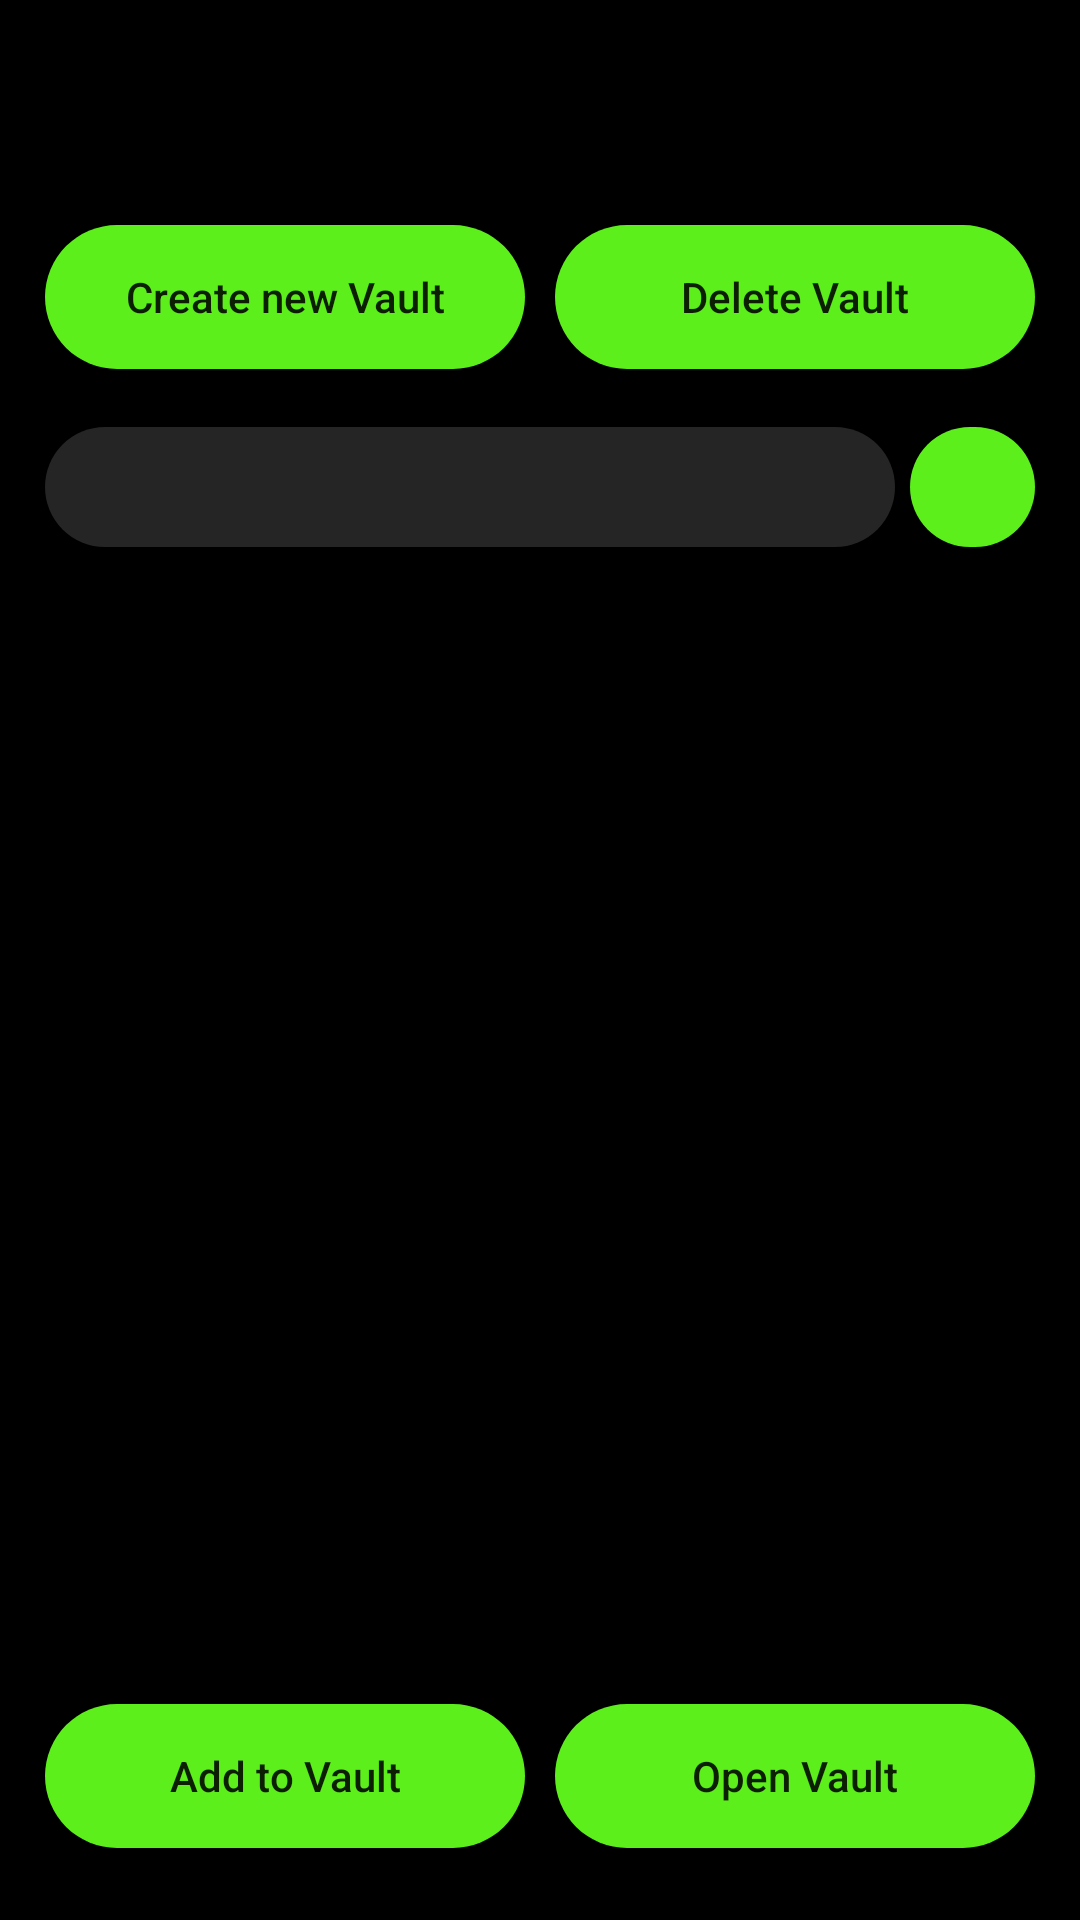

Reconstruct the res/layout file that produces this screen, plus the resources it refers to.
<!-- AndroidManifest.xml: application theme DarkGreenTheme -->
<!-- res/layout/fragment_vault.xml -->
<?xml version="1.0" encoding="utf-8"?>
<LinearLayout xmlns:android="http://schemas.android.com/apk/res/android"
    xmlns:app="http://schemas.android.com/apk/res-auto"
    xmlns:tools="http://schemas.android.com/tools"
    android:id="@+id/fragment_vault_layout"
    android:layout_width="match_parent"
    android:layout_height="match_parent"
    android:orientation="vertical"
    android:weightSum="6"
    android:paddingTop="?android:attr/actionBarSize"
    tools:context=".Key_Generator_Fragment">

    <LinearLayout
        android:layout_width="match_parent"
        android:layout_height="wrap_content"
        android:orientation="horizontal"
        android:layout_marginTop="10dp"
        android:layout_marginStart="15dp"
        android:layout_marginEnd="15dp"
        android:layout_weight="0.3"
        android:weightSum="2"
        android:gravity="center|center_vertical"
        android:background="@color/Black">

        <Button
            android:id="@+id/create_vault_button"
            android:layout_weight="1"
            android:layout_width="0dp"
            android:layout_height="48dp"
            android:layout_marginEnd="5dp"
            android:layout_marginBottom="5dp"
            android:background="@drawable/generate_pass_button_style"
            android:text="@string/create_vault"
            android:textAllCaps="false" />

        <Button
            android:id="@+id/delete_vault_button"
            android:layout_weight="1"
            android:layout_width="0dp"
            android:layout_height="48dp"
            android:layout_marginBottom="5dp"
            android:layout_marginStart="5dp"
            android:background="@drawable/generate_pass_button_style"
            android:text="@string/delete_vault"
            android:textAllCaps="false" />

    </LinearLayout>

    <androidx.constraintlayout.widget.ConstraintLayout
        android:layout_width="match_parent"
        android:layout_height="0dp"
        android:layout_weight="5.2">

        <androidx.coordinatorlayout.widget.CoordinatorLayout
            android:layout_width="match_parent"
            android:layout_height="wrap_content"
            android:fitsSystemWindows="true"
            app:layout_constraintBottom_toBottomOf="parent"
            app:layout_constraintStart_toStartOf="parent"
            app:layout_constraintTop_toTopOf="parent"
            tools:context=".ScrollBasedActivity">

            <com.google.android.material.appbar.AppBarLayout
                android:id="@+id/app_bar"
                android:background="?attr/backgroundColor"
                android:layout_width="match_parent"
                android:layout_height="wrap_content">

                <com.google.android.material.appbar.CollapsingToolbarLayout
                    android:id="@+id/toolbar_layout"
                    android:layout_width="match_parent"
                    android:layout_height="match_parent"
                    android:fitsSystemWindows="true"
                    app:contentScrim="?attr/backgroundColor"
                    app:layout_scrollFlags="scroll|enterAlways"
                    app:toolbarId="@+id/toolbar">

                    <LinearLayout
                        android:id="@+id/searchLinearLayout"
                        android:layout_width="match_parent"
                        android:layout_height="wrap_content"
                        android:background="@color/Black"
                        android:paddingBottom="10dp"
                        android:gravity="center|center_vertical"
                        android:orientation="horizontal"
                        android:layout_marginStart="15dp"
                        android:layout_marginEnd="15dp"
                        android:weightSum="2"
                        android:focusable="true"
                        android:focusableInTouchMode="true"
                        android:clickable="true"
                        app:layout_collapseMode="parallax">

                        <androidx.appcompat.widget.AppCompatEditText
                            android:id="@+id/search_editText"
                            android:layout_width="0dp"
                            android:layout_height="40dp"
                            android:layout_marginEnd="5dp"
                            android:layout_weight="1.99"
                            android:background="@drawable/round_textview_grey"
                            android:gravity="center"
                            android:paddingStart="5dp"
                            android:paddingEnd="5dp"
                            android:scrollHorizontally="true"
                            android:singleLine="true"
                            android:focusable="true"
                            android:clickable="true"
                            android:focusableInTouchMode="true"
                            android:textColor="?attr/LightColor" />

                        <ImageButton
                            android:id="@+id/search_button"
                            android:layout_width="40dp"
                            android:layout_height="40dp"
                            android:layout_weight="0.01"
                            android:layout_gravity="center"
                            android:background="@drawable/copy_buttom_style"
                            android:contentDescription="@string/Copy_Pass"
                            android:padding="5dp"
                            android:scaleType="fitCenter"
                            android:src="@drawable/search_icon" />
                    </LinearLayout>
                </com.google.android.material.appbar.CollapsingToolbarLayout>
            </com.google.android.material.appbar.AppBarLayout>

            <androidx.recyclerview.widget.RecyclerView
                android:id="@+id/recyclerView"
                android:layout_width="match_parent"
                android:layout_height="match_parent"
                android:scrollbarSize="10dp"
                android:scrollbarThumbVertical="@drawable/scrollbar_style"
                android:scrollbars="vertical"
                app:layout_behavior="@string/appbar_scrolling_view_behavior"
                app:layout_anchor="@id/app_bar"
                app:layout_anchorGravity="bottom|end"
                app:layout_constraintBottom_toBottomOf="parent"
                app:layout_constraintEnd_toEndOf="parent"
                app:layout_constraintStart_toStartOf="parent"
                app:layout_constraintTop_toTopOf="parent" />
        </androidx.coordinatorlayout.widget.CoordinatorLayout>

        <TextView
            android:id="@+id/status_textview"
            android:layout_width="wrap_content"
            android:layout_height="wrap_content"
            android:textColor="@color/MediumRed"
            android:textSize="18sp"
            android:visibility="gone"
            app:layout_constraintBottom_toBottomOf="parent"
            app:layout_constraintEnd_toEndOf="parent"
            app:layout_constraintStart_toStartOf="parent"
            app:layout_constraintTop_toTopOf="parent" />

    </androidx.constraintlayout.widget.ConstraintLayout>

    <LinearLayout
        android:layout_width="match_parent"
        android:layout_height="wrap_content"
        android:orientation="horizontal"
        android:layout_weight="0.4"
        android:weightSum="2"
        android:layout_marginStart="15dp"
        android:layout_marginEnd="15dp"
        android:gravity="center|center_vertical"
        android:background="@color/Black">

        <Button
            android:id="@+id/add_to_vault_button2"
            android:layout_weight="1"
            android:layout_width="0dp"
            android:layout_height="48dp"
            android:layout_marginEnd="5dp"
            android:background="@drawable/generate_pass_button_style"
            android:text="@string/add_to_vault"
            android:textAllCaps="false" />

        <Button
            android:id="@+id/open_close_vault_button"
            android:layout_weight="1"
            android:layout_width="0dp"
            android:layout_height="48dp"
            android:layout_marginStart="5dp"
            android:background="@drawable/generate_pass_button_style"
            android:text="@string/open_vault"
            android:textAllCaps="false" />
    </LinearLayout>
</LinearLayout>
<!-- resources referenced by this layout -->
<resources>
  <color name="Black">#000000</color>
  <color name="MediumRed">#FF0000</color>
  <!-- drawable copy_buttom_style (drawable) -->
  <?xml version="1.0" encoding="utf-8"?>
  <ripple xmlns:android="http://schemas.android.com/apk/res/android" android:color="?attr/DarkColor">
  
      <item>
          <shape android:shape="rectangle">
              <solid android:color="?attr/MediumColor"/>
              <corners android:radius="999dp"/>
          </shape>
      </item>
  
  </ripple>
  <!-- drawable generate_pass_button_style (drawable) -->
  <?xml version="1.0" encoding="utf-8"?>
  <ripple xmlns:android="http://schemas.android.com/apk/res/android" android:color="?attr/DarkColor">
  
      <item>
          <shape android:shape="rectangle">
              <solid android:color="?attr/MediumColor"/>
              <corners android:radius="50dp"/>
          </shape>
      </item>
  
  </ripple>
  <!-- drawable round_textview_grey (drawable) -->
  <?xml version="1.0" encoding="utf-8"?>
  <ripple xmlns:android="http://schemas.android.com/apk/res/android" android:color="?attr/DarkColor">
  
      <item>
          <shape android:shape="rectangle">
              <solid android:color="?ItemBackgroundColor"/>
              <corners android:radius="999dp"/>
          </shape>
      </item>
  
  </ripple>
  <!-- drawable scrollbar_style (drawable) -->
  <?xml version="1.0" encoding="utf-8"?>
  <shape xmlns:android="http://schemas.android.com/apk/res/android" >
  
      <gradient
          android:angle="45"
          android:endColor="#535353"
          android:centerColor="#8F8F8F"
          android:startColor="#535353" />
  
      <corners android:radius="8dp" />
      <size android:width="4dp"/>
      <padding
          android:left="0.5dp"
          android:right="0.5dp" />
  
  </shape>
  <string name="Copy_Pass">Copy Password</string>
  <string name="add_to_vault">Add to Vault</string>
  <string name="create_vault">Create new Vault</string>
  <string name="delete_vault">Delete Vault</string>
  <string name="open_vault">Open Vault</string>
  <color name="White">#ffffff</color>
  <color name="Grey">#252525</color>
  <color name="DarkGrey">#202022</color>
  <color name="YellowishGreen">#CDDC39</color>
  <color name="MediumGreen">#5CEF1C</color>
  <color name="DarkGreen">#972E9900</color>
  <color name="LightGreen">#95E868</color>
  <style name="PopupMenu" parent="@android:style/Widget.PopupMenu">
          <item name="android:popupBackground">?attr/backgroundColor</item>
          <item name="android:textColor">?attr/MediumColor</item>
      </style>
  <style name="myPopupMenuTextAppearanceLarge" parent="@android:style/TextAppearance.DeviceDefault.Widget.PopupMenu.Large">
          <item name="android:textColor">?attr/MediumColor</item>
          <item name="android:textSize">15sp</item>
      </style>
  <style name="myPopupMenuTextAppearanceSmall" parent="@android:style/TextAppearance.DeviceDefault.Widget.PopupMenu.Small">
          <item name="android:textColor">?attr/MediumColor</item>
          <item name="android:textSize">15sp</item>
      </style>
</resources>
